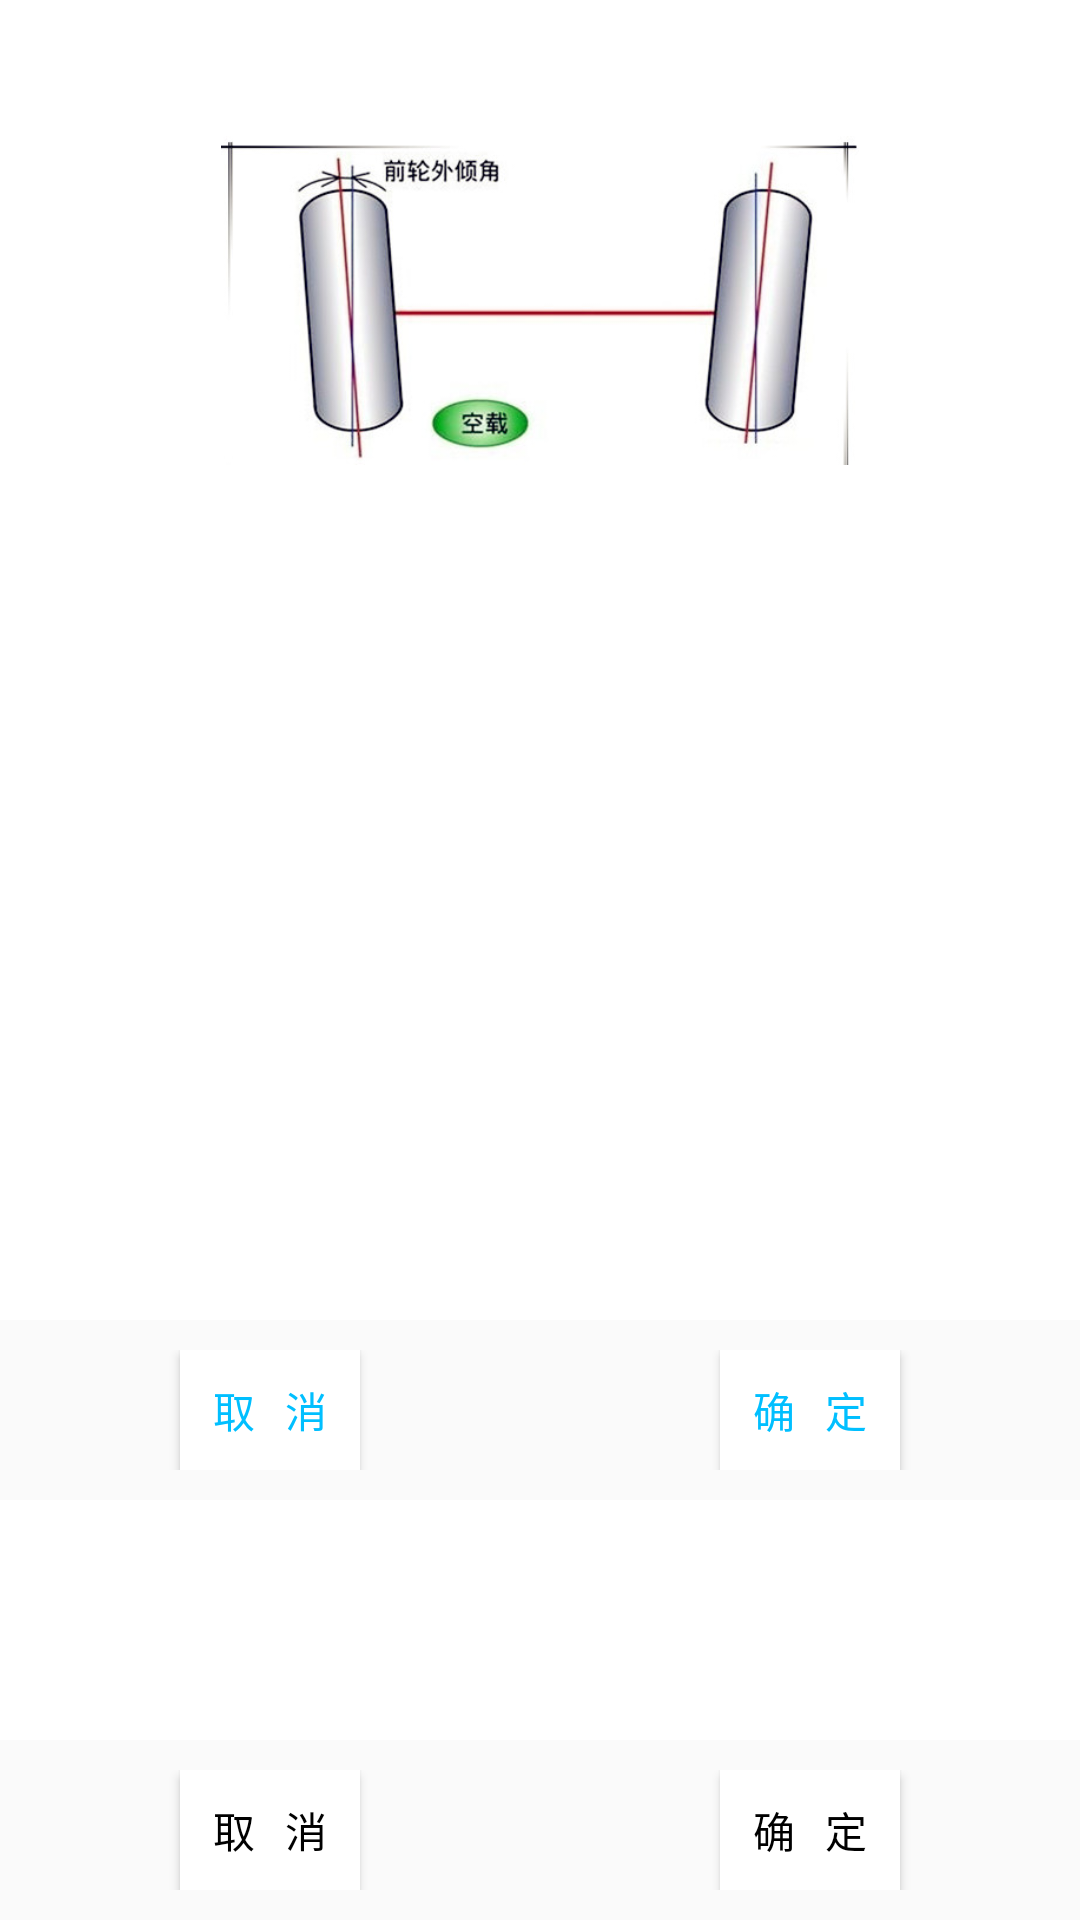

Here is an Android app screen rendered from its layout file. Give the layout XML and the strings, colors and styles it references.
<!-- AndroidManifest.xml: application theme AppTheme -->
<!-- res/layout/layout_dialog_w.xml -->
<?xml version="1.0" encoding="utf-8"?>
<LinearLayout xmlns:android="http://schemas.android.com/apk/res/android"
    xmlns:tools="http://schemas.android.com/tools"
    android:layout_width="match_parent"
    android:layout_height="match_parent"
    android:background="@drawable/border_gray"
    android:orientation="vertical"
    tools:ignore="MissingPrefix">
    <TextView
        android:id="@+id/text_title"
        android:layout_width="match_parent"
        android:layout_height="0dp"
        android:layout_weight="1"
        android:background="@color/white"
        android:gravity="left|center_vertical"
        android:drawablePadding="5dp"
        android:padding="5dp"
        android:textColor="@color/colorAccent"
        android:textSize="14sp"
        tools:text="前轮外倾角测量：" />
    <ImageView
        android:layout_width="match_parent"
        android:layout_height="0dp"
        android:layout_weight="3"
        android:background="@color/white"
        android:gravity="left|center_vertical"
        android:drawablePadding="5dp"
        android:padding="5dp"
        android:src="@drawable/anglew" />
    <TextView
        android:id="@+id/text1"
        android:layout_width="match_parent"
        android:layout_height="0dp"
        android:layout_weight="4"
        android:background="@color/white"
        android:drawablePadding="5dp"
        android:gravity="left|center_vertical"
        android:padding="5dp"
        android:textColor="@color/colorAccent"
        android:textSize="14sp"
        tools:text="" />
    <TextView
        android:id="@+id/text2"
        android:layout_width="match_parent"
        android:layout_height="0dp"
        android:layout_weight="1"
        android:background="@color/white"
        android:drawablePadding="5dp"
        android:gravity="left|center_vertical"
        android:padding="5dp"
        android:textColor="@color/red"
        android:textSize="14sp"
        tools:text="" />
    <TextView
        android:id="@+id/text3"
        android:layout_width="match_parent"
        android:layout_height="0dp"
        android:layout_weight="2"
        android:background="@color/white"
        android:drawablePadding="5dp"
        android:gravity="left|center_vertical"
        android:padding="5dp"
        android:textColor="@color/colorBase"
        android:textSize="14sp"
        tools:text="" />
    <LinearLayout
        android:layout_width="match_parent"
        android:layout_height="0dp"
        android:layout_marginTop="10dp"
        android:layout_marginBottom="10dp"
        android:layout_weight="1"
        android:orientation="horizontal">
        <Button
            android:id="@+id/button_cancel1"
            android:layout_width="0dp"
            android:layout_height="match_parent"
            android:layout_marginStart="60dp"
            android:layout_marginEnd="60dp"
            android:layout_weight="2"
            android:text="取   消"
            android:background="@color/white"
            android:textColor="@color/colorAccent"
            android:textSize="14sp"
            fontPath="fonts/楷体.ttf" />
        <Button
            android:id="@+id/button_ok1"
            android:layout_width="0dp"
            android:layout_height="match_parent"
            android:layout_weight="2"
            android:layout_marginStart="60dp"
            android:layout_marginEnd="60dp"
            android:text="确   定"
            android:background="@color/white"
            android:textColor="@color/colorAccent"
            android:textSize="14sp"
            fontPath="fonts/楷体.ttf"  />
    </LinearLayout>
    <TextView
        android:id="@+id/text4"
        android:layout_width="match_parent"
        android:layout_height="0dp"
        android:layout_weight="2"
        android:background="@color/white"
        android:drawablePadding="5dp"
        android:gravity="left|center_vertical"
        android:padding="5dp"
        android:textColor="@color/colorBase"
        android:textSize="14sp"
        tools:text="" />
    <LinearLayout
        android:layout_width="match_parent"
        android:layout_height="0dp"
        android:layout_marginTop="10dp"
        android:layout_marginBottom="10dp"
        android:layout_weight="1"
        android:orientation="horizontal">
        <Button
            android:id="@+id/button_cancel"
            android:layout_width="0dp"
            android:layout_height="match_parent"
            android:layout_weight="2"
            android:layout_marginStart="60dp"
            android:layout_marginEnd="60dp"
            android:text="取   消"
            android:background="@color/white"
            android:textColor="@color/black"
            android:textSize="14sp"
            fontPath="fonts/楷体.ttf" />
        <Button
            android:id="@+id/button_ok"
            android:layout_width="0dp"
            android:layout_height="match_parent"
            android:layout_weight="2"
            android:layout_marginStart="60dp"
            android:layout_marginEnd="60dp"
            android:text="确   定"
            android:background="@color/white"
            android:textColor="@color/black"
            android:textSize="14sp"
            fontPath="fonts/楷体.ttf"  />
    </LinearLayout>
</LinearLayout>
<!-- resources referenced by this layout -->
<resources>
  <color name="black">#000000</color>
  <color name="colorAccent">#00BFFF</color>
  <color name="colorBase">#A4A4A4</color>
  <color name="red">#ff0101</color>
  <color name="white">#ffffff</color>
  <!-- drawable anglew: png bitmap (drawable, 126249 bytes) -->
  <style name="AppTheme" parent="Theme.AppCompat.Light.NoActionBar">
          
          <item name="colorPrimary">@color/tab_indicator_text</item>
          <item name="colorPrimaryDark">@color/tab_indicator_text</item>
          <item name="colorAccent">@color/tab_indicator_text</item>
      </style>
</resources>
